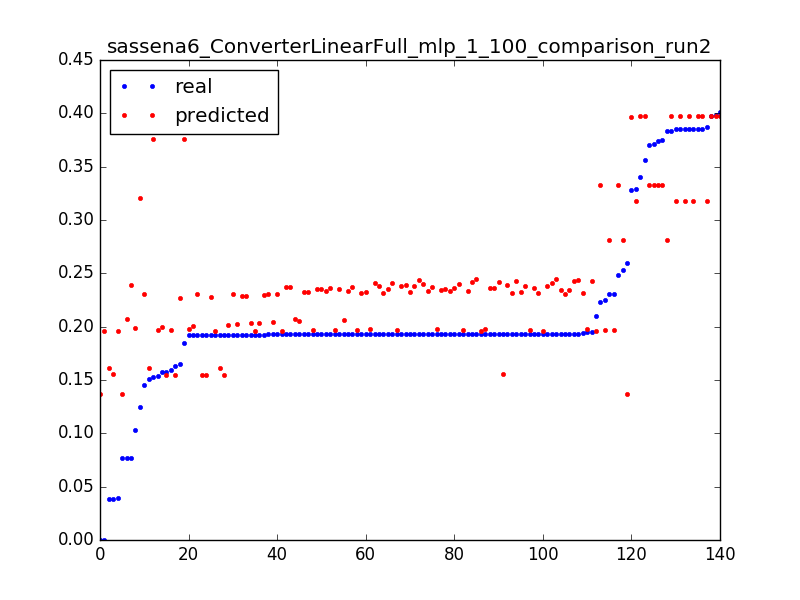

The table this chart was drawn from, first rows:
0.1506656543730017, 0.161631994742, 0.0031847133757961785
0.1924, 0.1617, 0.006369
0.03846, 0.1617, 0.009554
1.0693242939786348e-06, 0.137, 0.003185
0.2593, 0.1371, 0.006369
0.07672, 0.1372, 0.009554
1.0693242939786348e-06, 0.1957, 0.003185
0.03971, 0.1958, 0.006369
0.2101, 0.1959, 0.009554
0.1923, 0.196, 0.01274
0.1927, 0.1961, 0.01592
0.1926, 0.1962, 0.01911
0.1929, 0.1963, 0.02229
0.1927, 0.1964, 0.02548
0.1927, 0.1965, 0.02866
0.1927, 0.1966, 0.03185
0.1927, 0.1967, 0.03503
0.1927, 0.1968, 0.03822
0.1927, 0.1969, 0.0414
0.1593, 0.197, 0.04459
0.2252, 0.1971, 0.04777
0.1928, 0.1971, 0.05096
0.1542, 0.1972, 0.05414
0.2307, 0.1973, 0.05732
0.1927, 0.1974, 0.06051
0.1949, 0.1975, 0.06369
0.1927, 0.1976, 0.06688
0.1918, 0.1977, 0.07006
0.1927, 0.1978, 0.07325
0.1576, 0.2, 0.003185
0.1919, 0.2008, 0.006369
0.1925, 0.2015, 0.009554
0.1926, 0.2023, 0.01274
0.1926, 0.203, 0.01592
0.1927, 0.2038, 0.01911
0.1927, 0.2045, 0.02229
0.1927, 0.2053, 0.02548
0.1927, 0.206, 0.02866
0.1927, 0.2068, 0.03185
0.07708, 0.2075, 0.03503
0.1247, 0.3203, 0.003185
0.1029, 0.199, 0.003185
0.3289, 0.3176, 0.003185
0.3869, 0.3176, 0.006369
0.3849, 0.3176, 0.009554
0.3852, 0.3176, 0.01274
0.3853, 0.3176, 0.01592
0.2534, 0.2811, 0.003185
0.3833, 0.2811, 0.006369
0.2307, 0.2811, 0.009554
0.1578, 0.1545, 0.003185
0.192, 0.1548, 0.006369
0.1924, 0.1551, 0.009554
0.1928, 0.1554, 0.01274
0.03852, 0.1556, 0.01592
0.1629, 0.1546, 0.003185
0.192, 0.1549, 0.006369
0.1452, 0.2304, 0.003185
0.1919, 0.2306, 0.006369
0.1925, 0.2307, 0.009554
0.1931, 0.2309, 0.01274
... 80 more rows
